Labelled photos from "dataset", an image-classification folder in neuroben/mi-hulladekfelismero. The possible labels are: glass, metal, paper, plastic.

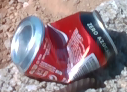
Label: metal

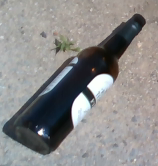
Label: glass

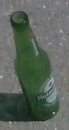
Label: glass

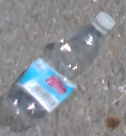
Label: plastic

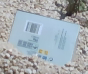
Label: paper

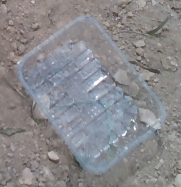
Label: plastic
